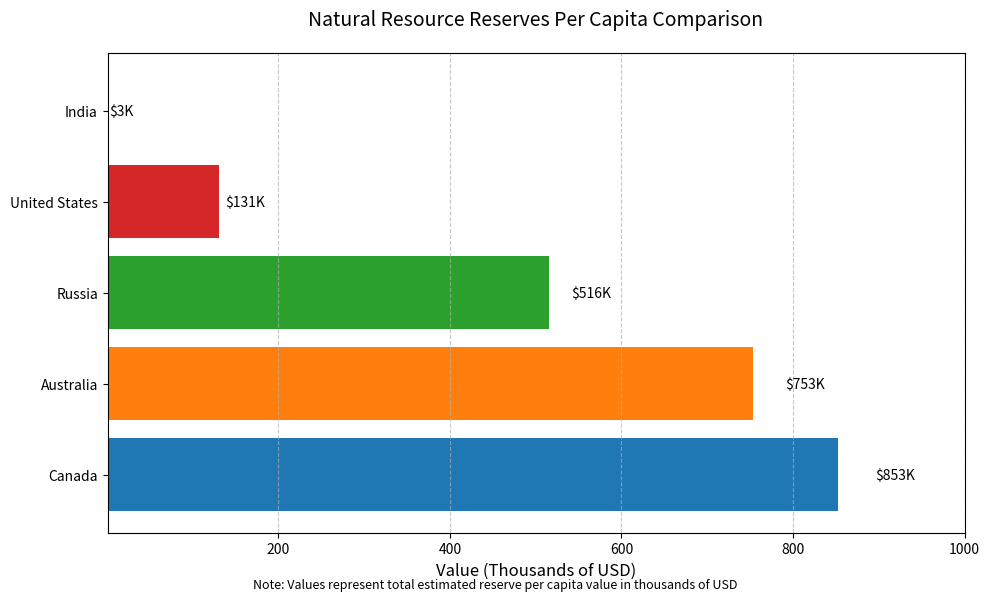

This figure's Python source:
import matplotlib.pyplot as plt

# Data
countries = ["Canada", "Australia", "Russia", "United States", "India"]
reserves = [853, 753, 516, 131, 3]  # in thousands of dollars

# Create horizontal bar chart
plt.figure(figsize=(10, 6))
bars = plt.barh(
    countries, reserves, color=["#1f77b4", "#ff7f0e", "#2ca02c", "#d62728", "#9467bd"]
)

# Add value labels
for bar in bars:
    width = bar.get_width()
    plt.text(
        width * 1.05,
        bar.get_y() + bar.get_height() / 2,
        f"${int(width)}K",
        va="center",
        ha="left",
        fontsize=10,
    )

# Use logarithmic scale for better visualization
# plt.xscale('log')
plt.xlim(1, 1000)  # Set limits for log scale

# Add labels and title
plt.xlabel("Value (Thousands of USD)", fontsize=12)
plt.title("Natural Resource Reserves Per Capita Comparison", fontsize=14, pad=20)
plt.grid(axis="x", linestyle="--", alpha=0.7)

# Add footnote
plt.figtext(
    0.5,
    0.01,
    "Note: Values represent total estimated reserve per capita value in thousands of USD",
    ha="center",
    fontsize=9,
    style="italic",
)

plt.tight_layout()
plt.show()
